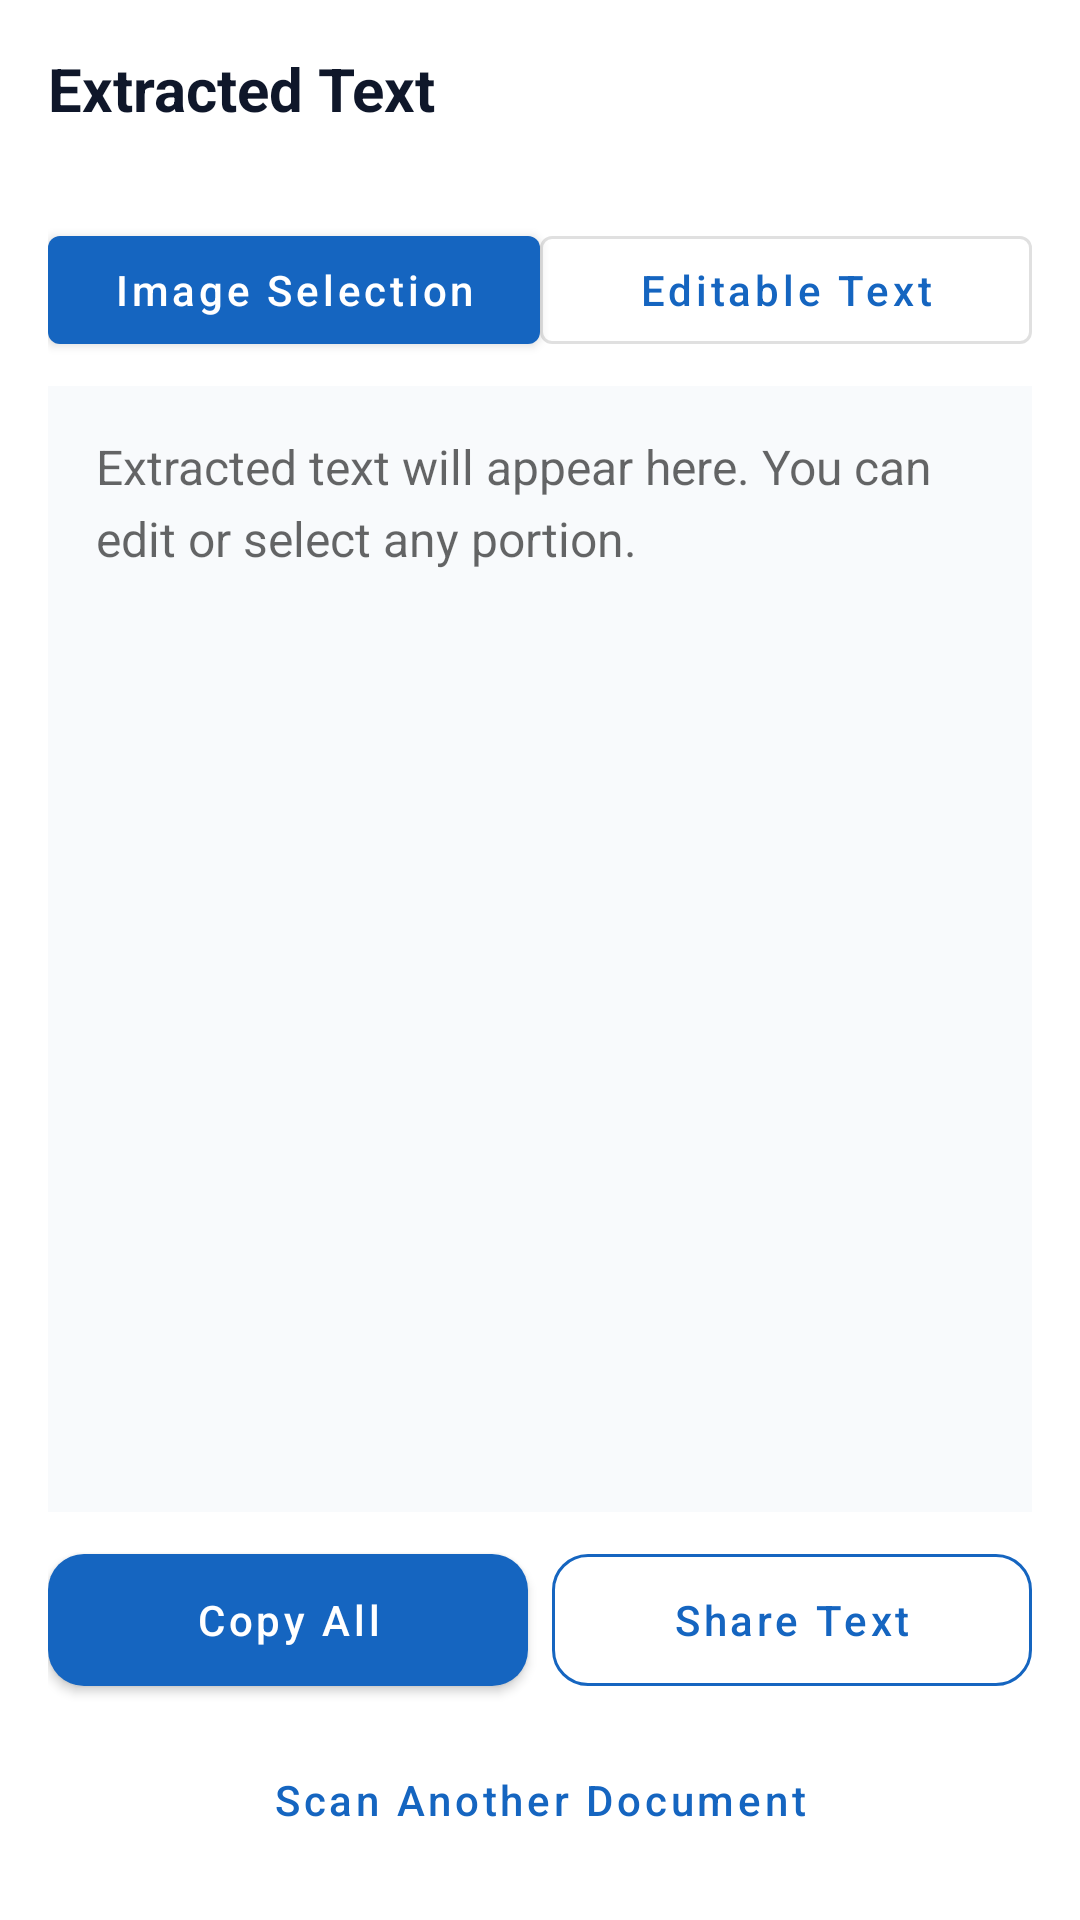

Layout XML and referenced resources for this Android screen:
<!-- AndroidManifest.xml: application theme Theme.OfflineTextScanner -->
<!-- res/layout/activity_result.xml -->
<?xml version="1.0" encoding="utf-8"?>
<androidx.constraintlayout.widget.ConstraintLayout xmlns:android="http://schemas.android.com/apk/res/android"
    xmlns:app="http://schemas.android.com/apk/res-auto"
    android:layout_width="match_parent"
    android:layout_height="match_parent"
    android:background="@color/background_white"
    android:padding="@dimen/spacing_md">

    <TextView
        android:id="@+id/tvResultTitle"
        android:layout_width="0dp"
        android:layout_height="wrap_content"
        android:text="@string/result_title"
        android:textColor="@color/text_primary"
        android:textSize="20sp"
        android:textStyle="bold"
        app:layout_constraintEnd_toEndOf="parent"
        app:layout_constraintStart_toStartOf="parent"
        app:layout_constraintTop_toTopOf="parent" />

    <TextView
        android:id="@+id/tvConfidenceMeta"
        android:layout_width="0dp"
        android:layout_height="wrap_content"
        android:layout_marginTop="@dimen/spacing_xs"
        android:textColor="@color/text_secondary"
        android:textSize="13sp"
        app:layout_constraintEnd_toEndOf="parent"
        app:layout_constraintStart_toStartOf="parent"
        app:layout_constraintTop_toBottomOf="@id/tvResultTitle" />

    <LinearLayout
        android:id="@+id/resultModeRow"
        android:layout_width="0dp"
        android:layout_height="wrap_content"
        android:layout_marginTop="@dimen/spacing_sm"
        android:orientation="horizontal"
        app:layout_constraintEnd_toEndOf="parent"
        app:layout_constraintStart_toStartOf="parent"
        app:layout_constraintTop_toBottomOf="@id/tvConfidenceMeta">

        <com.google.android.material.button.MaterialButton
            android:id="@+id/btnModeImage"
            android:layout_width="0dp"
            android:layout_height="wrap_content"
            android:layout_weight="1"
            android:text="@string/mode_image"
            android:textAllCaps="false" />

        <com.google.android.material.button.MaterialButton
            android:id="@+id/btnModeText"
            style="@style/Widget.MaterialComponents.Button.OutlinedButton"
            android:layout_width="0dp"
            android:layout_height="wrap_content"
            android:layout_weight="1"
            android:text="@string/mode_text"
            android:textAllCaps="false" />
    </LinearLayout>

    <FrameLayout
        android:id="@+id/imageModeContainer"
        android:layout_width="0dp"
        android:layout_height="0dp"
        android:layout_marginTop="@dimen/spacing_sm"
        android:background="@color/surface_gray"
        android:visibility="gone"
        app:layout_constraintBottom_toTopOf="@id/selectionControlsRow"
        app:layout_constraintEnd_toEndOf="parent"
        app:layout_constraintStart_toStartOf="parent"
        app:layout_constraintTop_toBottomOf="@id/resultModeRow">

        <com.example.offlinetextscanner.ui.TextOverlayView
            android:id="@+id/textOverlayView"
            android:layout_width="match_parent"
            android:layout_height="match_parent"
            android:contentDescription="@string/image_selection_content_description" />

        <TextView
            android:id="@+id/tvNoImageSelection"
            android:layout_width="match_parent"
            android:layout_height="wrap_content"
            android:layout_gravity="center"
            android:gravity="center"
            android:padding="@dimen/spacing_lg"
            android:text="@string/no_image_selection"
            android:textColor="@color/text_secondary"
            android:visibility="gone" />
    </FrameLayout>

    <LinearLayout
        android:id="@+id/selectionControlsRow"
        android:layout_width="0dp"
        android:layout_height="wrap_content"
        android:orientation="horizontal"
        android:visibility="gone"
        app:layout_constraintBottom_toTopOf="@id/resultActionRow"
        app:layout_constraintEnd_toEndOf="parent"
        app:layout_constraintStart_toStartOf="parent">

        <com.google.android.material.button.MaterialButton
            android:id="@+id/btnSelectAllWords"
            style="@style/Widget.MaterialComponents.Button.TextButton"
            android:layout_width="0dp"
            android:layout_height="wrap_content"
            android:layout_weight="1"
            android:text="@string/select_all"
            android:textAllCaps="false" />

        <com.google.android.material.button.MaterialButton
            android:id="@+id/btnClearSelection"
            style="@style/Widget.MaterialComponents.Button.TextButton"
            android:layout_width="0dp"
            android:layout_height="wrap_content"
            android:layout_weight="1"
            android:text="@string/clear_selection"
            android:textAllCaps="false" />

        <com.google.android.material.button.MaterialButton
            android:id="@+id/btnCopySelected"
            style="@style/Widget.MaterialComponents.Button.TextButton"
            android:layout_width="0dp"
            android:layout_height="wrap_content"
            android:layout_weight="1"
            android:text="@string/copy_selection"
            android:textAllCaps="false" />
    </LinearLayout>

    <EditText
        android:id="@+id/etExtractedText"
        android:layout_width="0dp"
        android:layout_height="0dp"
        android:layout_marginTop="@dimen/spacing_sm"
        android:layout_marginBottom="@dimen/spacing_sm"
        android:background="@color/surface_gray"
        android:gravity="top|start"
        android:hint="@string/result_hint"
        android:importantForAutofill="no"
        android:inputType="textMultiLine|textCapSentences"
        android:lineSpacingExtra="5dp"
        android:padding="@dimen/spacing_md"
        android:scrollbars="vertical"
        android:textAlignment="viewStart"
        android:textColor="@color/text_primary"
        android:textDirection="anyRtl"
        android:textIsSelectable="true"
        android:textSize="16sp"
        app:layout_constraintBottom_toTopOf="@id/resultActionRow"
        app:layout_constraintEnd_toEndOf="parent"
        app:layout_constraintStart_toStartOf="parent"
        app:layout_constraintTop_toBottomOf="@id/resultModeRow" />

    <LinearLayout
        android:id="@+id/resultActionRow"
        android:layout_width="0dp"
        android:layout_height="wrap_content"
        android:layout_marginBottom="@dimen/spacing_sm"
        android:orientation="horizontal"
        app:layout_constraintBottom_toTopOf="@id/btnScanAnother"
        app:layout_constraintEnd_toEndOf="parent"
        app:layout_constraintStart_toStartOf="parent">

        <com.google.android.material.button.MaterialButton
            android:id="@+id/btnCopyAll"
            android:layout_width="0dp"
            android:layout_height="@dimen/button_height"
            android:layout_marginEnd="@dimen/spacing_xs"
            android:layout_weight="1"
            android:text="@string/btn_copy_all"
            android:textAllCaps="false"
            android:textColor="@color/background_white"
            app:backgroundTint="@color/primary_blue"
            app:cornerRadius="@dimen/button_corner_radius" />

        <com.google.android.material.button.MaterialButton
            android:id="@+id/btnShareText"
            style="@style/Widget.MaterialComponents.Button.OutlinedButton"
            android:layout_width="0dp"
            android:layout_height="@dimen/button_height"
            android:layout_marginStart="@dimen/spacing_xs"
            android:layout_weight="1"
            android:text="@string/btn_share"
            android:textAllCaps="false"
            android:textColor="@color/primary_blue"
            app:cornerRadius="@dimen/button_corner_radius"
            app:strokeColor="@color/primary_blue" />
    </LinearLayout>

    <com.google.android.material.button.MaterialButton
        android:id="@+id/btnScanAnother"
        style="@style/Widget.MaterialComponents.Button.TextButton"
        android:layout_width="0dp"
        android:layout_height="wrap_content"
        android:text="@string/btn_scan_another"
        android:textAllCaps="false"
        android:textColor="@color/primary_blue"
        app:layout_constraintBottom_toBottomOf="parent"
        app:layout_constraintEnd_toEndOf="parent"
        app:layout_constraintStart_toStartOf="parent" />
</androidx.constraintlayout.widget.ConstraintLayout>
<!-- resources referenced by this layout -->
<resources>
  <color name="background_white">#FFFFFF</color>
  <color name="primary_blue">#1565C0</color>
  <color name="surface_gray">#F8FAFC</color>
  <color name="text_primary">#0F172A</color>
  <color name="text_secondary">#475569</color>
  <dimen name="button_corner_radius">12dp</dimen>
  <dimen name="button_height">56dp</dimen>
  <dimen name="spacing_lg">24dp</dimen>
  <dimen name="spacing_md">16dp</dimen>
  <dimen name="spacing_sm">8dp</dimen>
  <dimen name="spacing_xs">4dp</dimen>
  <string name="btn_copy_all">Copy All</string>
  <string name="btn_scan_another">Scan Another Document</string>
  <string name="btn_share">Share Text</string>
  <string name="clear_selection">Clear</string>
  <string name="copy_selection">Copy Selection</string>
  <string name="image_selection_content_description">Scanned document with selectable OCR word regions</string>
  <string name="mode_image">Image Selection</string>
  <string name="mode_text">Editable Text</string>
  <string name="no_image_selection">Word positions are unavailable for this scan. Use Editable Text mode.</string>
  <string name="result_hint">Extracted text will appear here. You can edit or select any portion.</string>
  <string name="result_title">Extracted Text</string>
  <string name="select_all">Select All</string>
  <style name="Theme.OfflineTextScanner" parent="Theme.MaterialComponents.Light.NoActionBar">
          <item name="colorPrimary">@color/primary_blue</item>
          <item name="colorPrimaryVariant">@color/primary_blue_dark</item>
          <item name="colorOnPrimary">@color/background_white</item>
          <item name="colorSecondary">@color/accent_blue</item>
          <item name="android:statusBarColor">@color/primary_blue_dark</item>
          <item name="android:windowBackground">@color/background_white</item>
      </style>
  <color name="primary_blue_dark">#0D47A1</color>
  <color name="accent_blue">#1E88E5</color>
</resources>
